Image classification data set "archive (1)" (Bhawana-Bisht/CROPDISEASEPRIDICTION on GitHub). Class labels (7): blast, healthy, insect damage, leaf folder, scald, stripes, tungro.

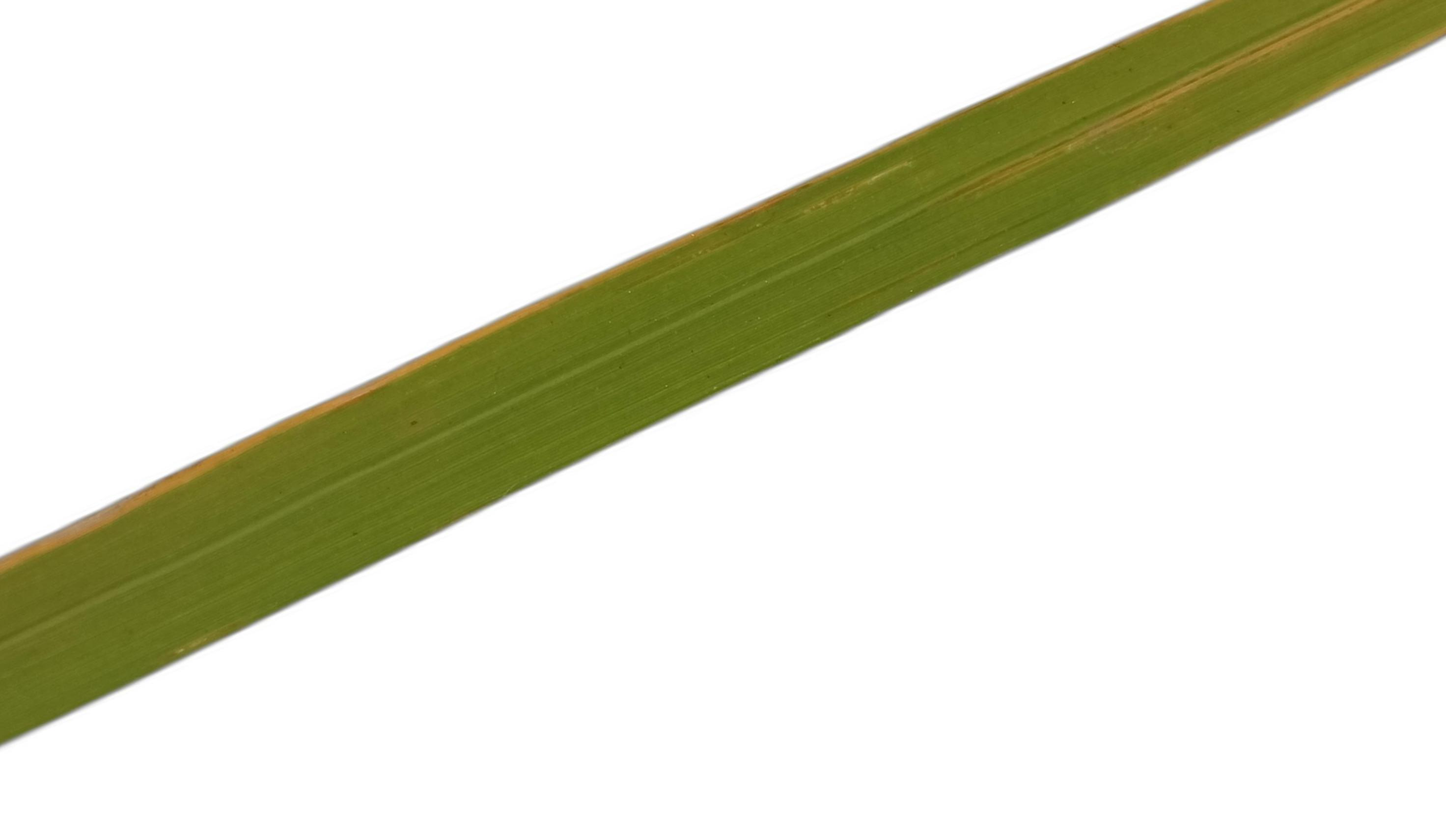
Label: tungro

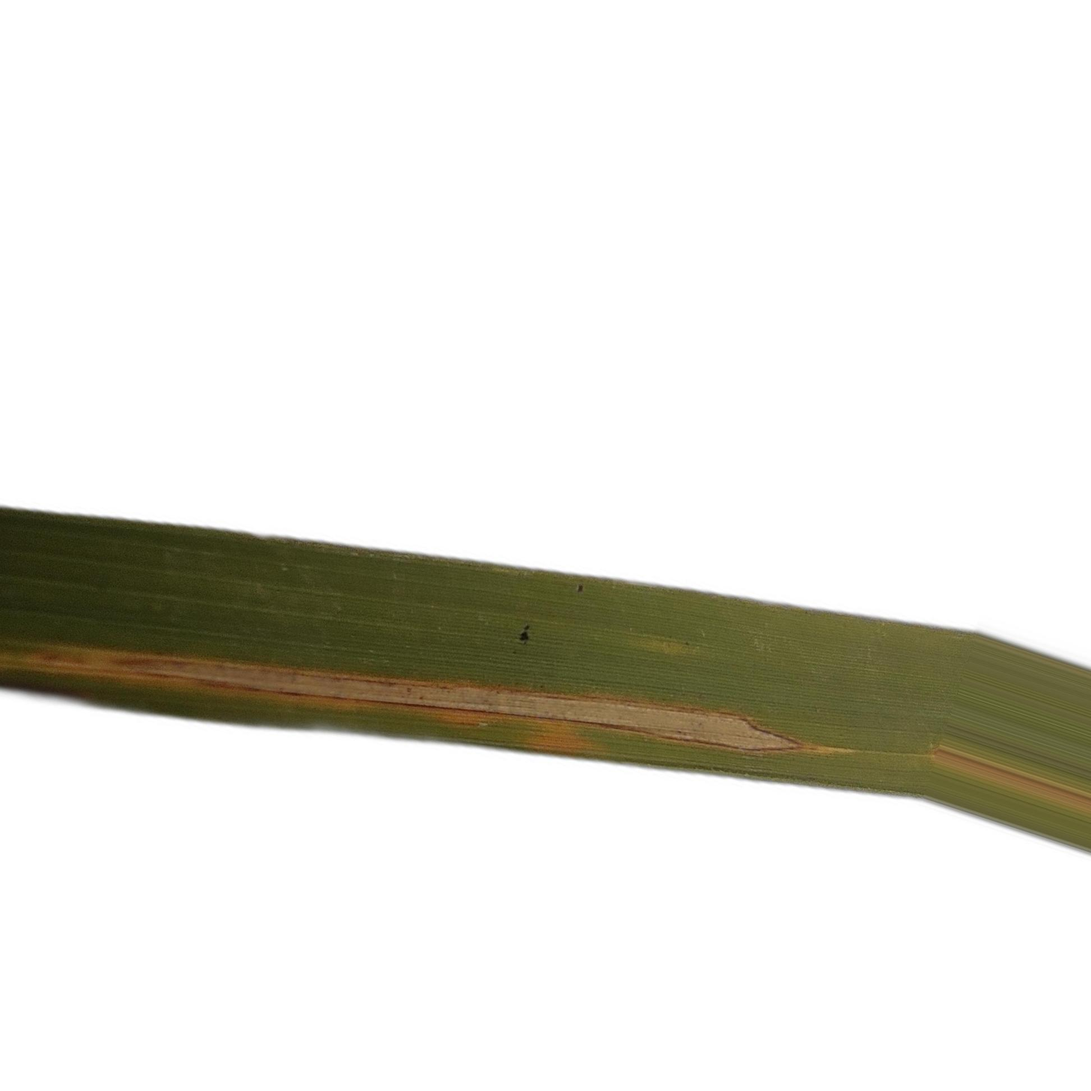
Label: leaf folder

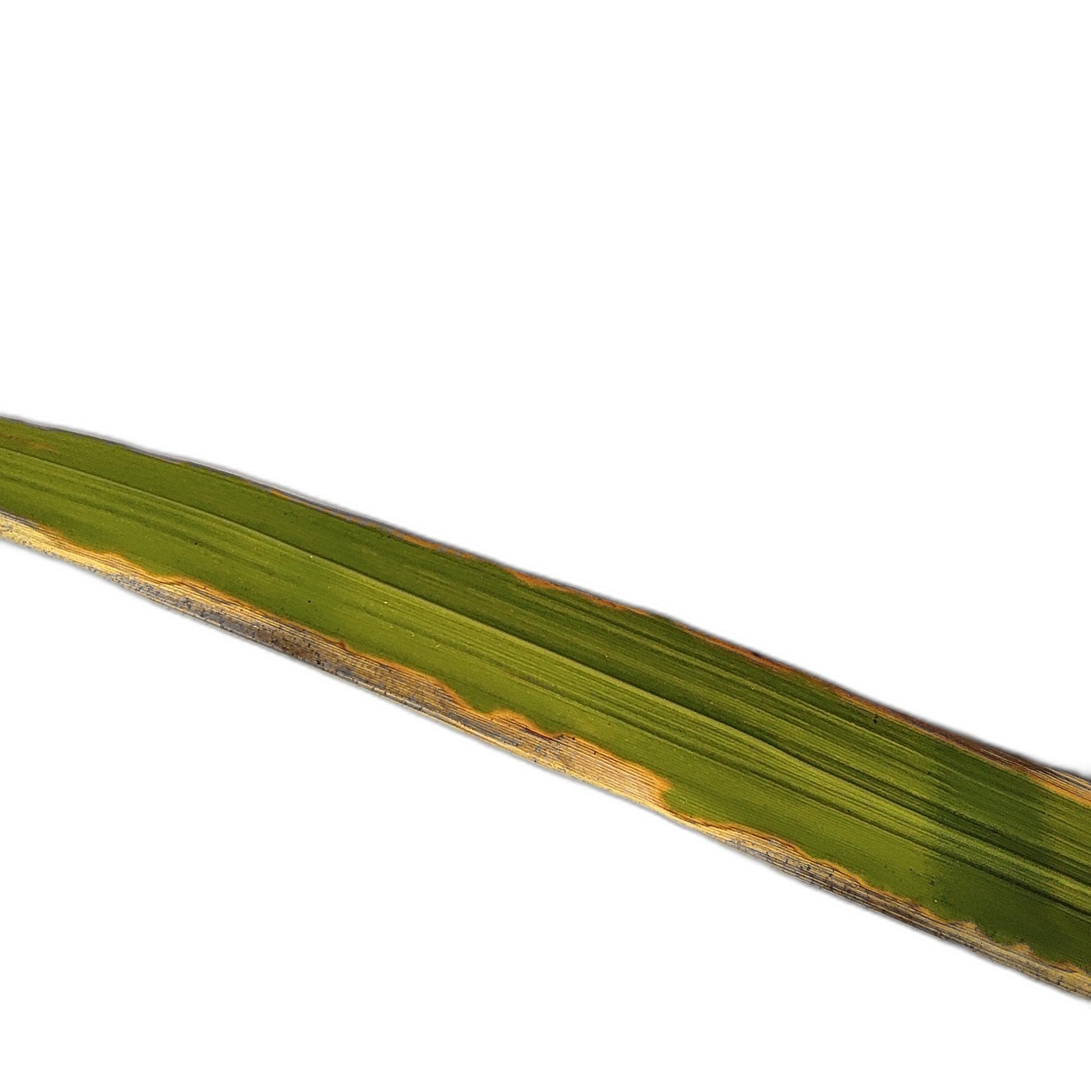
Label: scald

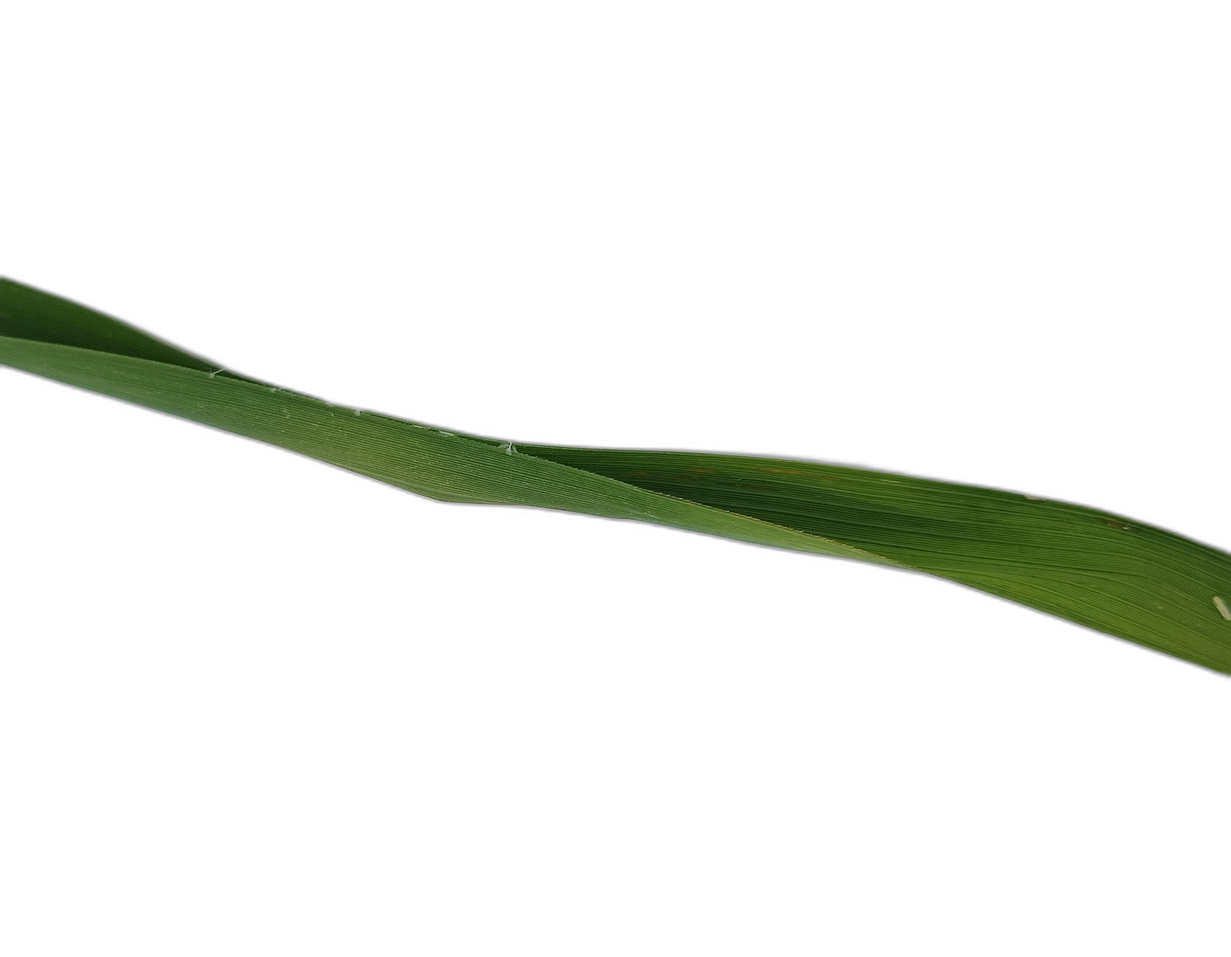
Label: insect damage

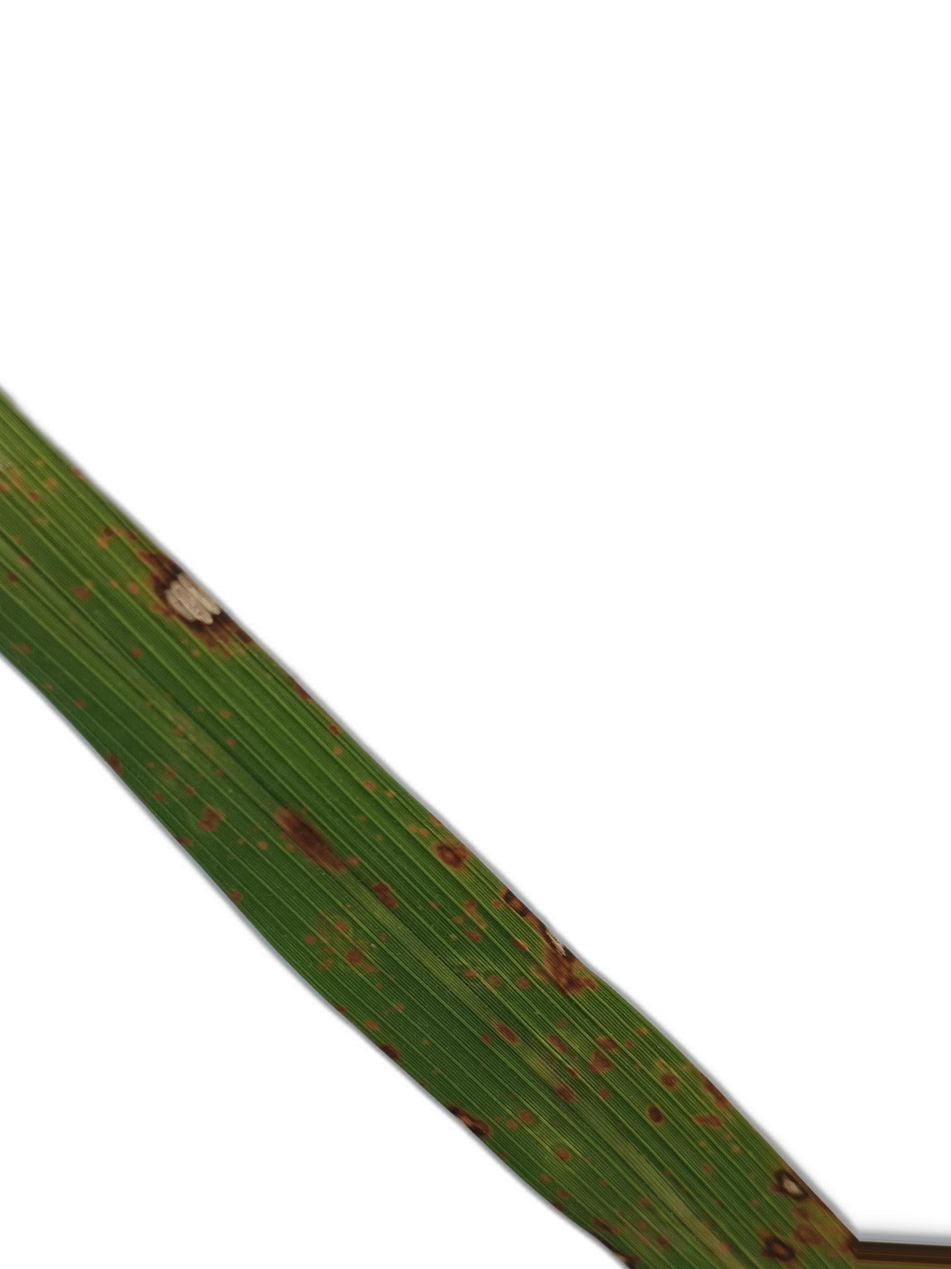
Label: blast

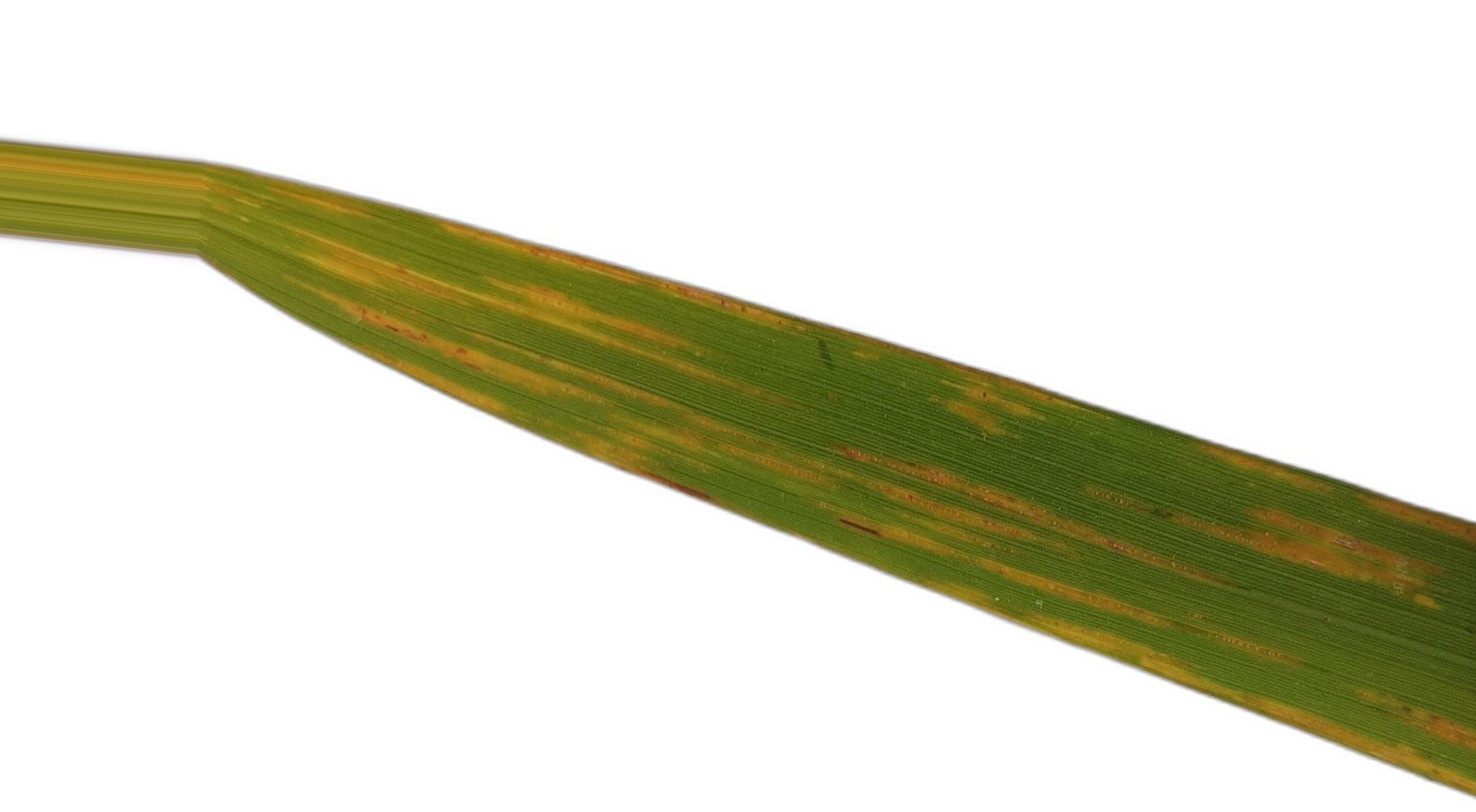
Label: stripes
